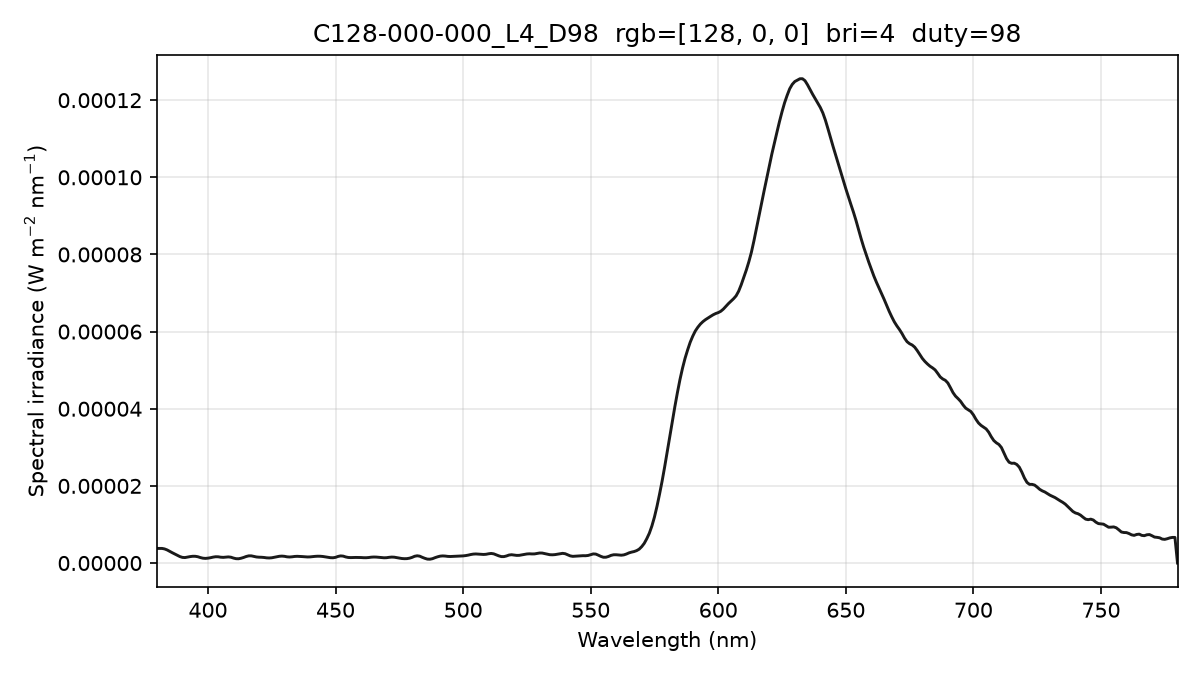

Data behind this chart, as committed beside it:
wavelength_nm, spectral_irradiance_W_m2_nm, spectral_irradiance_std_W_m2_nm, spectral_irradiance_uW_cm2_nm, photon_irradiance_photons_m2_s_nm
380, 3.78575603e-06, 5.38849384e-07, 3.78575603e-04, 7.24201611e+12
381, 3.78575610e-06, 5.38849331e-07, 3.78575610e-04, 7.26107420e+12
382, 3.78575610e-06, 5.38849331e-07, 3.78575610e-04, 7.28013213e+12
383, 3.65515969e-06, 5.57553611e-07, 3.65515969e-04, 7.04739149e+12
384, 3.39450726e-06, 6.18038028e-07, 3.39450726e-04, 6.56192457e+12
385, 3.02495442e-06, 6.17522021e-07, 3.02495442e-04, 5.86276967e+12
386, 2.67709722e-06, 4.91758918e-07, 2.67709722e-04, 5.20205231e+12
387, 2.34788113e-06, 2.57221420e-07, 2.34788113e-04, 4.57414932e+12
388, 2.01237295e-06, 1.34549915e-07, 2.01237295e-04, 3.93064176e+12
389, 1.67057260e-06, 2.53821229e-07, 1.67057260e-04, 3.27143445e+12
390, 1.45812253e-06, 4.38757086e-07, 1.45812253e-04, 2.86273993e+12
391, 1.41679851e-06, 6.11969953e-07, 1.41679851e-04, 2.78874057e+12
392, 1.54053509e-06, 7.46055691e-07, 1.54053509e-04, 3.04005142e+12
393, 1.66439640e-06, 6.74014961e-07, 1.66439640e-04, 3.29285483e+12
394, 1.75038461e-06, 3.97886607e-07, 1.75038461e-04, 3.47178622e+12
395, 1.74669743e-06, 1.19971608e-07, 1.74669743e-04, 3.47326600e+12
396, 1.63705818e-06, 2.49102508e-07, 1.63705818e-04, 3.26349212e+12
397, 1.42146701e-06, 3.27877388e-07, 1.42146701e-04, 2.84086476e+12
398, 1.25782452e-06, 3.88781221e-07, 1.25782452e-04, 2.52015003e+12
399, 1.20104356e-06, 4.66785733e-07, 1.20104356e-04, 2.41243113e+12
400, 1.26468357e-06, 5.01355536e-07, 1.26468357e-04, 2.54662581e+12
401, 1.37625910e-06, 3.69557961e-07, 1.37625910e-04, 2.77822775e+12
402, 1.52894141e-06, 1.82373786e-07, 1.52894141e-04, 3.09414144e+12
403, 1.62898893e-06, 3.48394711e-07, 1.62898893e-04, 3.30480962e+12
404, 1.61884093e-06, 4.07035393e-07, 1.61884093e-04, 3.29237131e+12
405, 1.51047413e-06, 3.69932861e-07, 1.51047413e-04, 3.07958066e+12
406, 1.46854324e-06, 4.16189922e-07, 1.46854324e-04, 3.00148404e+12
407, 1.52306200e-06, 4.59216051e-07, 1.52306200e-04, 3.12057957e+12
408, 1.58764825e-06, 4.13078515e-07, 1.58764825e-04, 3.26090180e+12
409, 1.50883233e-06, 2.95523203e-07, 1.50883233e-04, 3.10661587e+12
410, 1.28661441e-06, 1.02263913e-07, 1.28661441e-04, 2.65555644e+12
411, 1.12599414e-06, 1.31594758e-07, 1.12599414e-04, 2.32970654e+12
412, 1.10770913e-06, 3.07417635e-07, 1.10770913e-04, 2.29745081e+12
413, 1.24752058e-06, 4.32351525e-07, 1.24752058e-04, 2.59370774e+12
414, 1.44827422e-06, 4.36529774e-07, 1.44827422e-04, 3.01838344e+12
415, 1.69822919e-06, 3.37148985e-07, 1.69822919e-04, 3.54786974e+12
416, 1.86143226e-06, 2.21084472e-07, 1.86143226e-04, 3.89819746e+12
417, 1.85936263e-06, 2.28789193e-07, 1.85936263e-04, 3.90322350e+12
418, 1.70194738e-06, 3.20476862e-07, 1.70194738e-04, 3.58134104e+12
419, 1.57124208e-06, 2.95715842e-07, 1.57124208e-04, 3.31421281e+12
420, 1.51232750e-06, 1.13217619e-07, 1.51232750e-04, 3.19755783e+12
421, 1.49416124e-06, 1.36685743e-07, 1.49416124e-04, 3.16667016e+12
422, 1.43784588e-06, 2.46257849e-07, 1.43784588e-04, 3.05455574e+12
423, 1.34338124e-06, 2.25768442e-07, 1.34338124e-04, 2.86063807e+12
424, 1.31183094e-06, 1.44889336e-07, 1.31183094e-04, 2.80005779e+12
425, 1.36245310e-06, 9.49715076e-08, 1.36245310e-04, 2.91496778e+12
426, 1.49387630e-06, 1.60730901e-07, 1.49387630e-04, 3.20366800e+12
427, 1.62406576e-06, 2.56143600e-07, 1.62406576e-04, 3.49103943e+12
428, 1.75079731e-06, 3.30592561e-07, 1.75079731e-04, 3.77227119e+12
429, 1.79356880e-06, 3.08295421e-07, 1.79356880e-04, 3.87345576e+12
430, 1.73703853e-06, 1.99423489e-07, 1.73703853e-04, 3.76011540e+12
431, 1.60714829e-06, 1.53925807e-07, 1.60714829e-04, 3.48703645e+12
432, 1.56085822e-06, 2.66781121e-07, 1.56085822e-04, 3.39445824e+12
433, 1.61559663e-06, 3.42821842e-07, 1.61559663e-04, 3.52163306e+12
434, 1.70658521e-06, 3.34186137e-07, 1.70658521e-04, 3.72855861e+12
435, 1.74155905e-06, 3.00591637e-07, 1.74155905e-04, 3.81373690e+12
436, 1.71913385e-06, 3.60363456e-07, 1.71913385e-04, 3.77328361e+12
437, 1.66937088e-06, 4.21331973e-07, 1.66937088e-04, 3.67246392e+12
438, 1.60944846e-06, 3.75694637e-07, 1.60944846e-04, 3.54874221e+12
439, 1.57279005e-06, 2.43535115e-07, 1.57279005e-04, 3.47583011e+12
... 341 more rows
